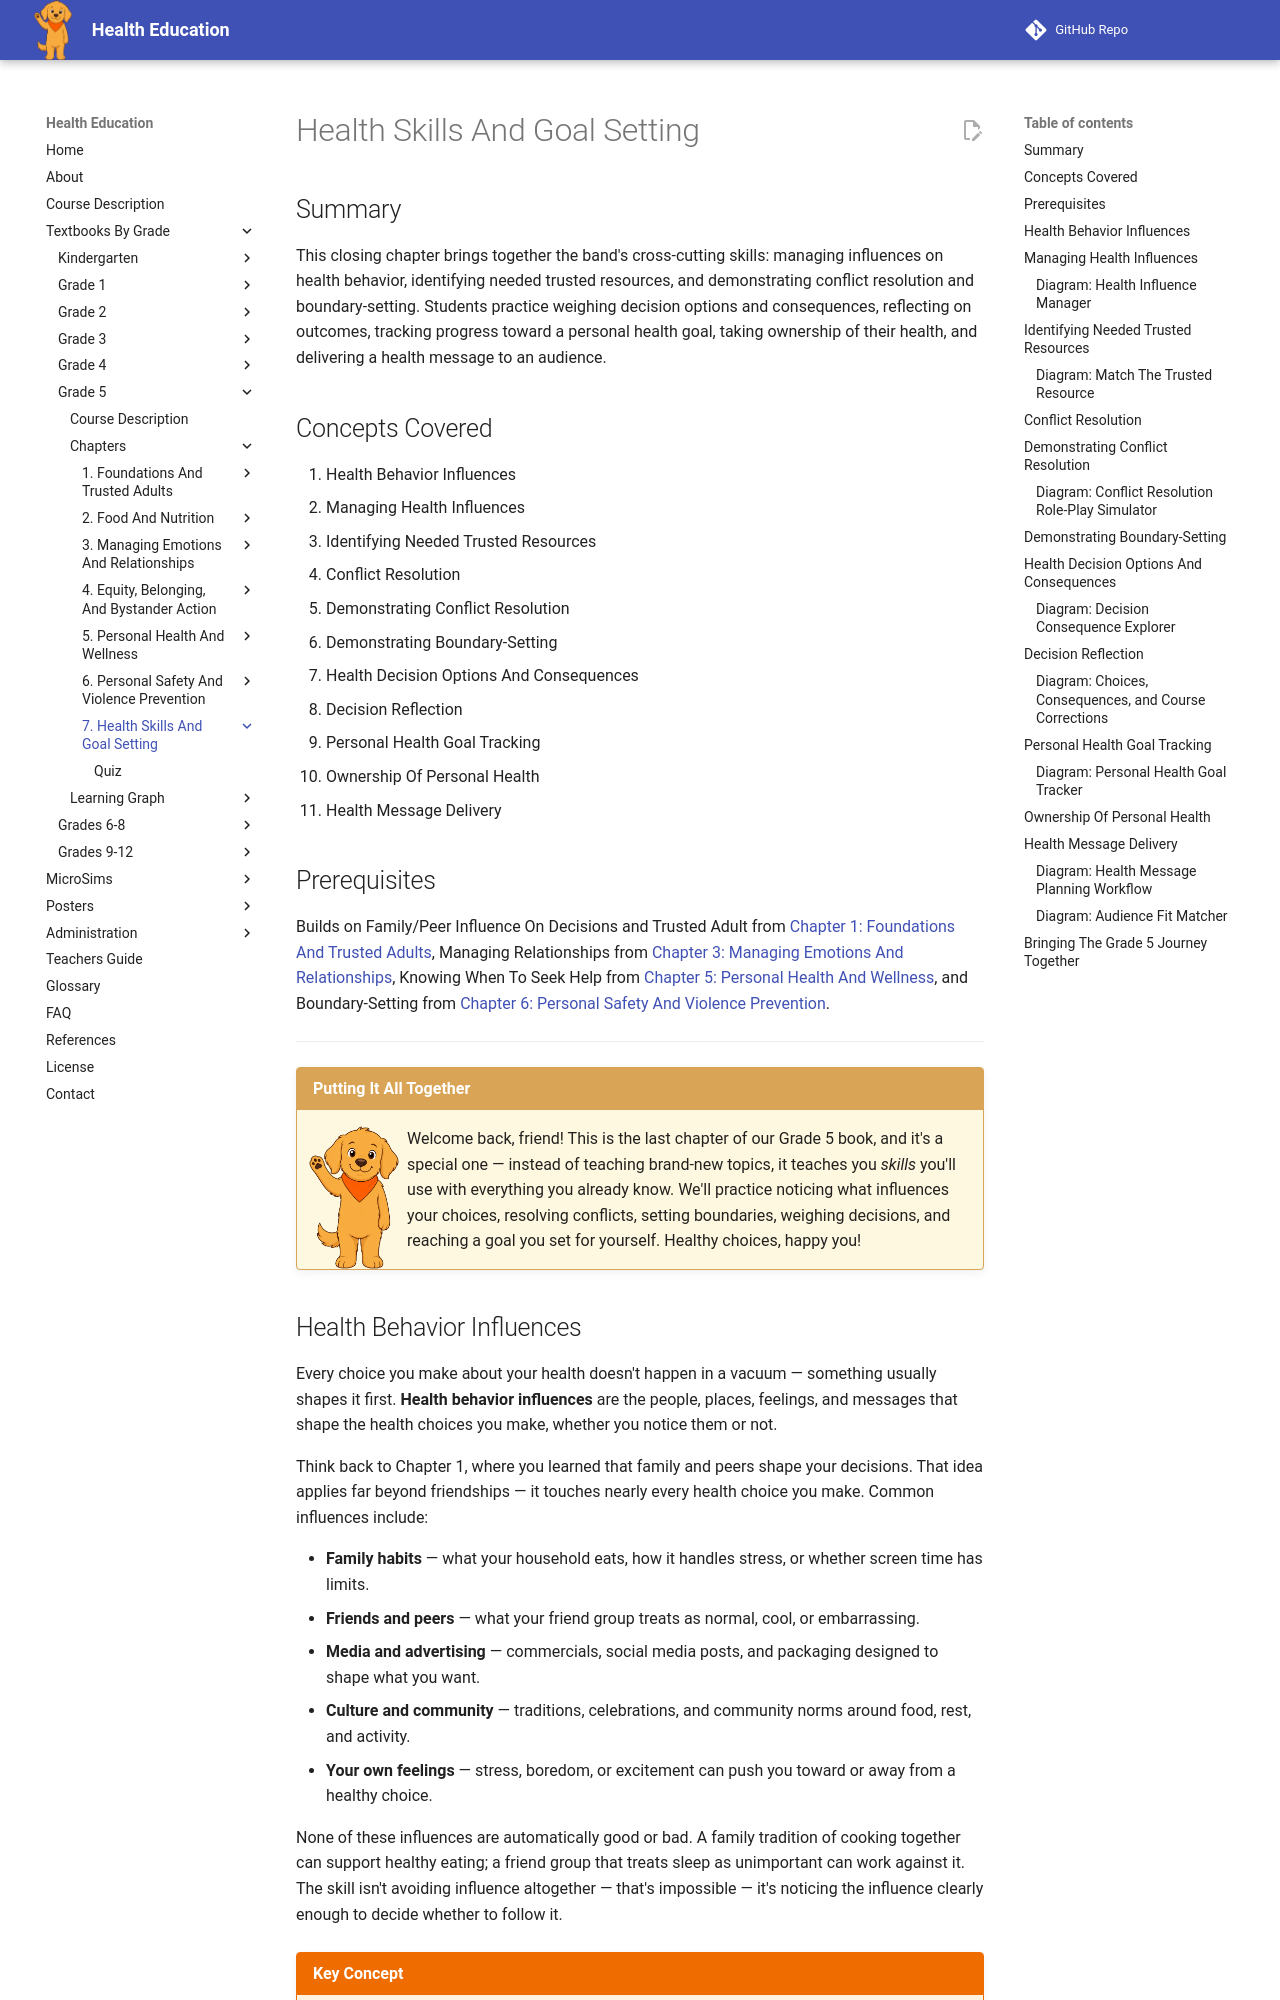

repository: dmccreary/health-education · page: bands/grade-5/chapters/07-health-skills-and-goal-setting/index.html · generator: mkdocs

---
title: Health Skills And Goal Setting
description: Grade 5 capstone chapter on managing influences on health behavior, identifying trusted resources, demonstrating conflict resolution and boundary-setting, weighing decision options and consequences, tracking a personal health goal, and delivering a health message to an audience.
generated_by: claude skill chapter-content-generator
date: 2026-07-06 16:58:44
version: 0.09
---

# Health Skills And Goal Setting

## Summary

This closing chapter brings together the band's cross-cutting skills: managing influences on health behavior, identifying needed trusted resources, and demonstrating conflict resolution and boundary-setting. Students practice weighing decision options and consequences, reflecting on outcomes, tracking progress toward a personal health goal, taking ownership of their health, and delivering a health message to an audience.

## Concepts Covered

1. Health Behavior Influences
2. Managing Health Influences
3. Identifying Needed Trusted Resources
4. Conflict Resolution
5. Demonstrating Conflict Resolution
6. Demonstrating Boundary-Setting
7. Health Decision Options And Consequences
8. Decision Reflection
9. Personal Health Goal Tracking
10. Ownership Of Personal Health
11. Health Message Delivery

## Prerequisites

Builds on Family/Peer Influence On Decisions and Trusted Adult from [Chapter 1: Foundations And Trusted Adults](../01-foundations-and-trusted-adults/index.md), Managing Relationships from [Chapter 3: Managing Emotions And Relationships](../03-managing-emotions-and-relationships/index.md), Knowing When To Seek Help from [Chapter 5: Personal Health And Wellness](../05-personal-health-and-wellness/index.md), and Boundary-Setting from [Chapter 6: Personal Safety And Violence Prevention](../06-personal-safety-and-violence-prevention/index.md).

---

!!! mascot-welcome "Putting It All Together"
    ![Scout waving hello](../../../../img/mascot/welcome.png){ class="mascot-admonition-img" }
    Welcome back, friend! This is the last chapter of our Grade 5 book, and it's a special one — instead of teaching brand-new topics, it teaches you *skills* you'll use with everything you already know. We'll practice noticing what influences your choices, resolving conflicts, setting boundaries, weighing decisions, and reaching a goal you set for yourself. Healthy choices, happy you!

## Health Behavior Influences

Every choice you make about your health doesn't happen in a vacuum — something usually shapes it first. **Health behavior influences** are the people, places, feelings, and messages that shape the health choices you make, whether you notice them or not.

Think back to Chapter 1, where you learned that family and peers shape your decisions. That idea applies far beyond friendships — it touches nearly every health choice you make. Common influences include:

- **Family habits** — what your household eats, how it handles stress, or whether screen time has limits.
- **Friends and peers** — what your friend group treats as normal, cool, or embarrassing.
- **Media and advertising** — commercials, social media posts, and packaging designed to shape what you want.
- **Culture and community** — traditions, celebrations, and community norms around food, rest, and activity.
- **Your own feelings** — stress, boredom, or excitement can push you toward or away from a healthy choice.

None of these influences are automatically good or bad. A family tradition of cooking together can support healthy eating; a friend group that treats sleep as unimportant can work against it. The skill isn't avoiding influence altogether — that's impossible — it's noticing the influence clearly enough to decide whether to follow it.

!!! mascot-thinking "Key Concept"
    ![Scout thinking](../../../../img/mascot/thinking.png){ class="mascot-admonition-img" }
    Try asking yourself: "Is this choice coming from what I actually think is healthy, or just from what's around me right now?" Noticing the difference is the first step toward managing it.
